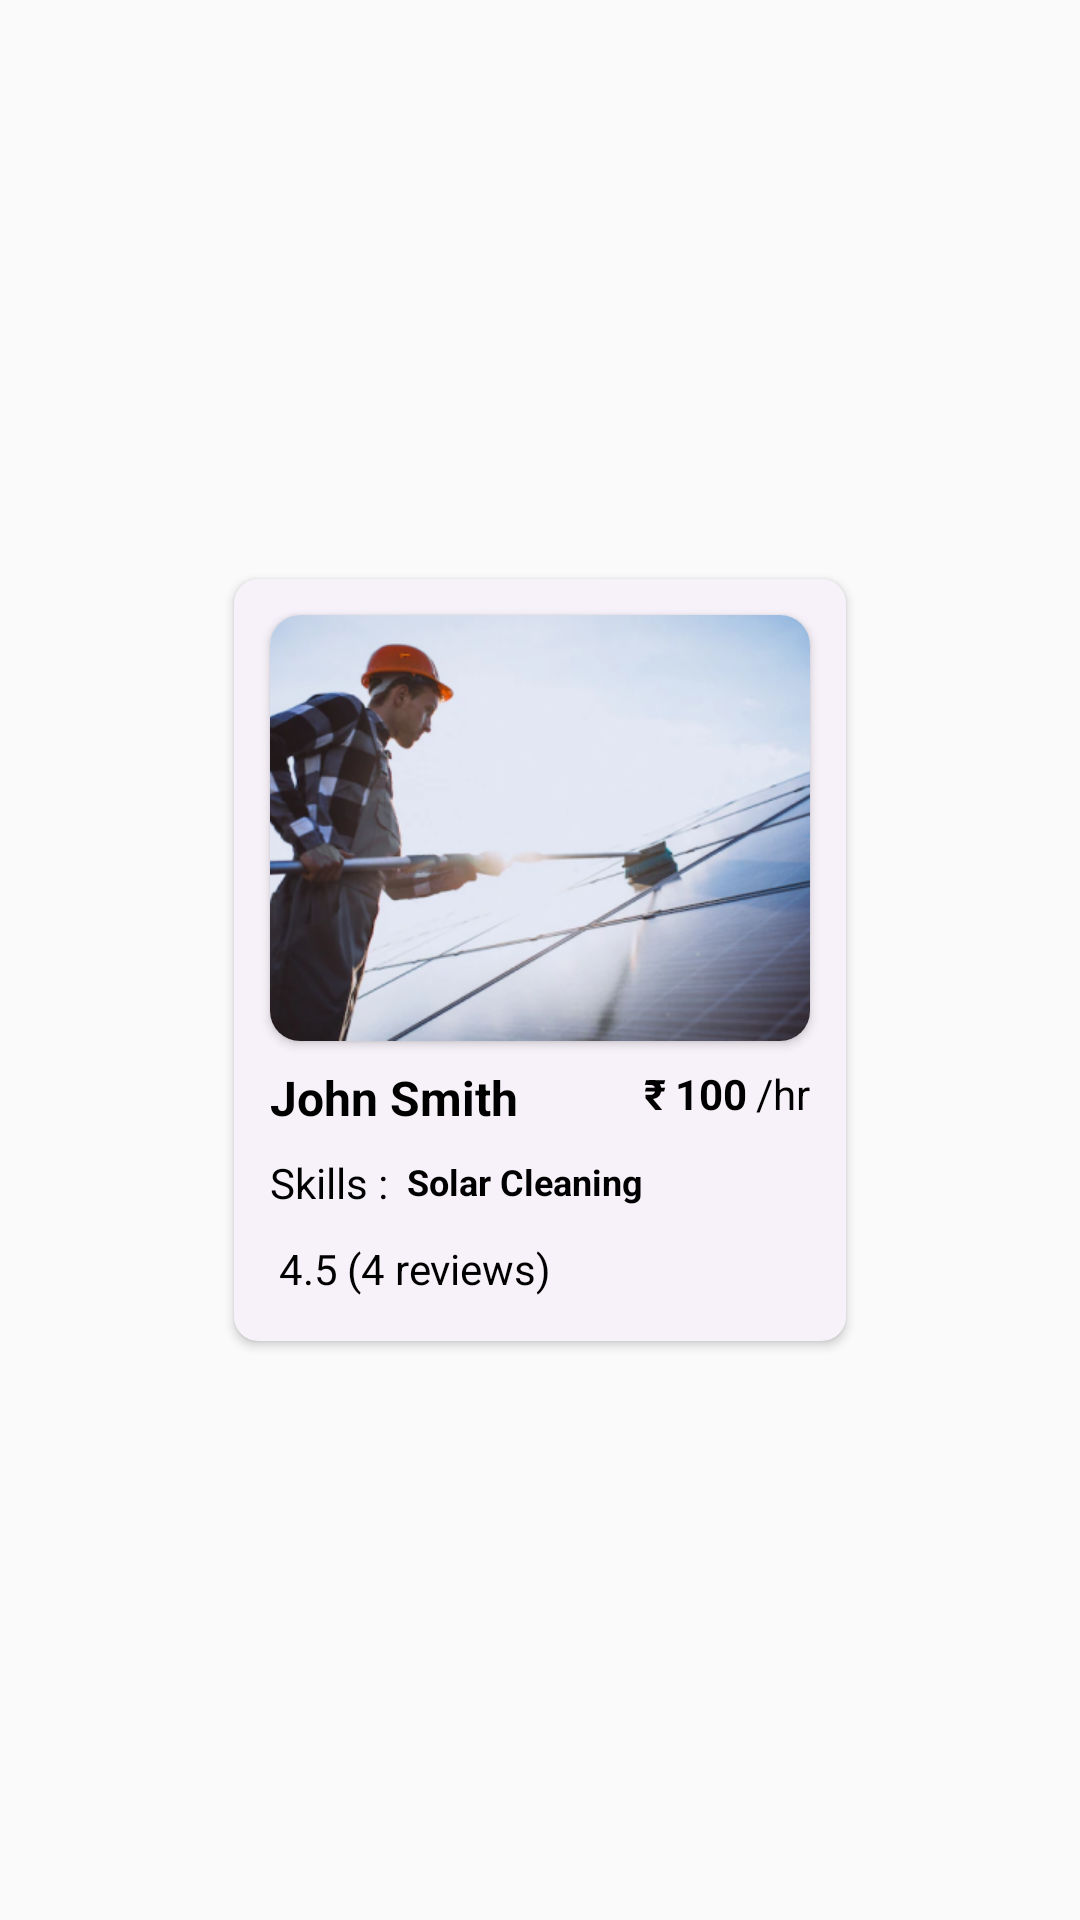

Write the Android layout XML for this screen, with the resource values it uses.
<!-- AndroidManifest.xml: application theme Theme.Workoo -->
<!-- res/layout/recomended_service_card.xml -->
<?xml version="1.0" encoding="utf-8"?>

<androidx.constraintlayout.widget.ConstraintLayout xmlns:android="http://schemas.android.com/apk/res/android"
    xmlns:app="http://schemas.android.com/apk/res-auto"
    xmlns:tools="http://schemas.android.com/tools"
    android:layout_width="wrap_content"

    android:layout_height="wrap_content">

    <androidx.cardview.widget.CardView
        android:layout_width="204dp"
        android:layout_height="254dp"
        android:layout_margin="10dp"
        app:cardCornerRadius="8dp"
        android:backgroundTint="#f7f2f9"
        app:layout_constraintBottom_toBottomOf="parent"
        app:layout_constraintEnd_toEndOf="parent"
        app:layout_constraintStart_toStartOf="parent"
        app:layout_constraintTop_toTopOf="parent">

        <androidx.constraintlayout.widget.ConstraintLayout
            android:layout_width="match_parent"
            android:layout_height="match_parent">


            <androidx.cardview.widget.CardView
                android:id="@+id/cardView2"
                android:layout_width="180dp"
                android:layout_height="142dp"
                android:layout_marginTop="12dp"
                app:cardCornerRadius="10dp"
                app:layout_constraintEnd_toEndOf="parent"
                app:layout_constraintStart_toStartOf="parent"
                app:layout_constraintTop_toTopOf="parent">

                <ImageView
                    android:id="@+id/imageView10"
                    android:layout_width="180dp"
                    android:layout_height="142dp"
                    android:src="@drawable/solar"
                    android:scaleType="centerCrop"
                    app:layout_constraintEnd_toEndOf="parent"
                    app:layout_constraintStart_toStartOf="parent"
                    app:layout_constraintTop_toTopOf="parent" />

            </androidx.cardview.widget.CardView>

            <TextView
                android:id="@+id/taskerName"
                android:layout_width="wrap_content"
                android:layout_height="wrap_content"
                android:layout_marginStart="12dp"
                android:layout_marginTop="8dp"
                android:text="John Smith"
                android:textColor="@color/black"
                android:textSize="16dp"
                android:textStyle="bold"
                app:layout_constraintStart_toStartOf="parent"
                app:layout_constraintTop_toBottomOf="@+id/cardView2" />

            <TextView
                android:id="@+id/textView22"
                android:layout_width="wrap_content"
                android:layout_height="wrap_content"
                android:layout_marginTop="8dp"
                android:layout_marginEnd="3dp"
                android:text="₹"
                android:textColor="@color/black"
                android:textStyle="bold"
                app:layout_constraintEnd_toStartOf="@+id/fair"
                app:layout_constraintTop_toBottomOf="@+id/cardView2" />

            <TextView
                android:id="@+id/fair"
                android:layout_width="wrap_content"
                android:layout_height="wrap_content"
                android:layout_marginTop="8dp"
                android:layout_marginEnd="3dp"
                android:text="100"
                android:textColor="@color/black"
                android:textStyle="bold"
                app:layout_constraintEnd_toStartOf="@+id/textView18"
                app:layout_constraintTop_toBottomOf="@+id/cardView2" />

            <TextView
                android:id="@+id/textView18"
                android:layout_width="wrap_content"
                android:layout_height="wrap_content"
                android:layout_marginTop="8dp"
                android:layout_marginRight="12dp"
                android:text="/hr"
                android:textColor="@color/black"
                app:layout_constraintEnd_toEndOf="parent"
                app:layout_constraintTop_toBottomOf="@+id/cardView2" />

            <ImageView
                android:id="@+id/imageView11"
                android:layout_width="wrap_content"
                android:layout_height="wrap_content"
                android:layout_marginStart="12dp"
                android:layout_marginTop="8dp"
                android:src="@drawable/baseline_star_24"
                app:layout_constraintStart_toStartOf="parent"
                app:layout_constraintTop_toBottomOf="@+id/textView21" />

            <TextView
                android:id="@+id/rating"
                android:layout_width="wrap_content"
                android:layout_height="wrap_content"
                android:layout_marginStart="3dp"
                android:layout_marginTop="9.5dp"
                android:text="4.5"
                android:textColor="@color/black"
                app:layout_constraintStart_toEndOf="@+id/imageView11"
                app:layout_constraintTop_toBottomOf="@+id/textView21" />

            <TextView
                android:id="@+id/totalRating"
                android:layout_width="wrap_content"
                android:layout_height="wrap_content"
                android:layout_marginStart="3dp"
                android:text="(4 reviews)"
                android:textColor="@color/black"
                app:layout_constraintStart_toEndOf="@+id/rating"
                app:layout_constraintTop_toTopOf="@+id/rating" />

            <TextView
                android:id="@+id/textView21"
                android:layout_width="wrap_content"
                android:layout_height="wrap_content"
                android:layout_marginStart="12dp"
                android:layout_marginTop="8dp"
                android:text="Skills : "
                android:textColor="@color/black"
                app:layout_constraintStart_toStartOf="parent"
                app:layout_constraintTop_toBottomOf="@+id/taskerName" />

            <TextView
                android:id="@+id/skill"
                android:layout_width="wrap_content"
                android:layout_height="wrap_content"
                android:layout_marginStart="3dp"
                android:layout_marginTop="9dp"
                android:text="Solar Cleaning"
                android:textColor="@color/black"
                android:textSize="12dp"
                android:textStyle="bold"
                app:layout_constraintStart_toEndOf="@+id/textView21"
                app:layout_constraintTop_toBottomOf="@+id/taskerName" />


        </androidx.constraintlayout.widget.ConstraintLayout>


    </androidx.cardview.widget.CardView>

</androidx.constraintlayout.widget.ConstraintLayout>
<!-- resources referenced by this layout -->
<resources>
  <color name="black">#FF000000</color>
  <!-- drawable solar: png bitmap (drawable, 110326 bytes) -->
  <style name="Theme.Workoo" parent="Base.Theme.Workoo">
      </style>
  <style name="Base.Theme.Workoo" parent="Theme.AppCompat.Light.NoActionBar">
  
          
          
      </style>
</resources>
